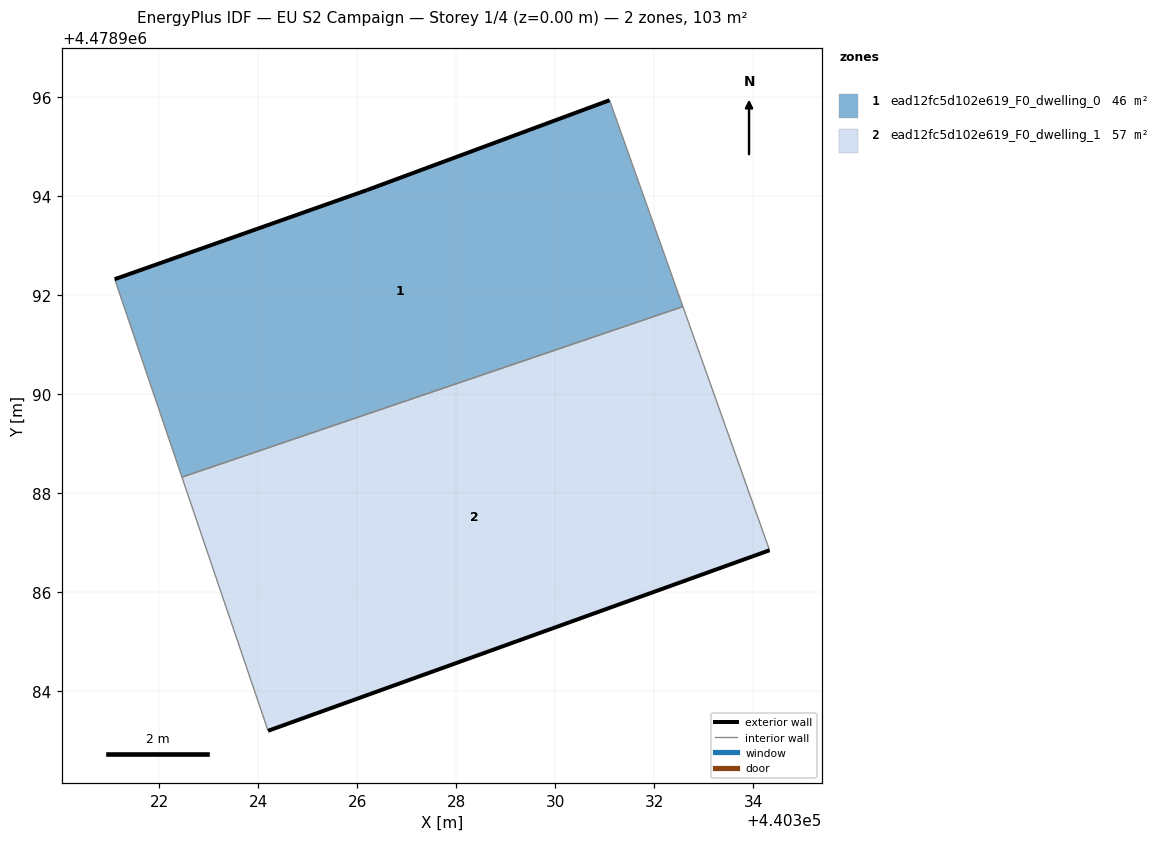
=== STOREY PLAN SPEC (per zone: floor XY polygon, exterior-wall plan segments, windows/doors) ===
zone 1: ead12fc5d102e619_F0_dwelling_0  (45.9 m²)
  floor: (440332.58, 4478991.77) (440331.10, 4478995.94) (440326.20, 4478994.12) (440321.10, 4478992.32) (440322.46, 4478988.32)
  exterior wall: (440321.10, 4478992.32) – (440326.20, 4478994.12)  [5.4 m]
  exterior wall: (440326.20, 4478994.12) – (440331.10, 4478995.94)  [5.2 m]
  interior walls: 3
zone 2: ead12fc5d102e619_F0_dwelling_1  (57.1 m²)
  floor: (440334.33, 4478986.84) (440332.58, 4478991.77) (440322.46, 4478988.32) (440324.16, 4478983.29) (440324.20, 4478983.19)
  exterior wall: (440334.33, 4478986.84) – (440324.20, 4478983.19)  [10.8 m]
  interior walls: 4

=== DERIVED (storey summary) ===
Building: EU S2 Campaign
Storey: 1 of 4  (floor level z = 0.00 m)
Storey gross floor area: 103.0 m²
Zones on this storey: 2
  - ead12fc5d102e619_F0_dwelling_0: floor 45.9 m²; exterior wall 10.6 m (31.9 m²); WWR 0.0%
  - ead12fc5d102e619_F0_dwelling_1: floor 57.1 m²; exterior wall 10.8 m (32.3 m²); WWR 0.0%
Zone adjacency (shared interzone walls):
  - ead12fc5d102e619_F0_dwelling_0 ↔ ead12fc5d102e619_F0_dwelling_1